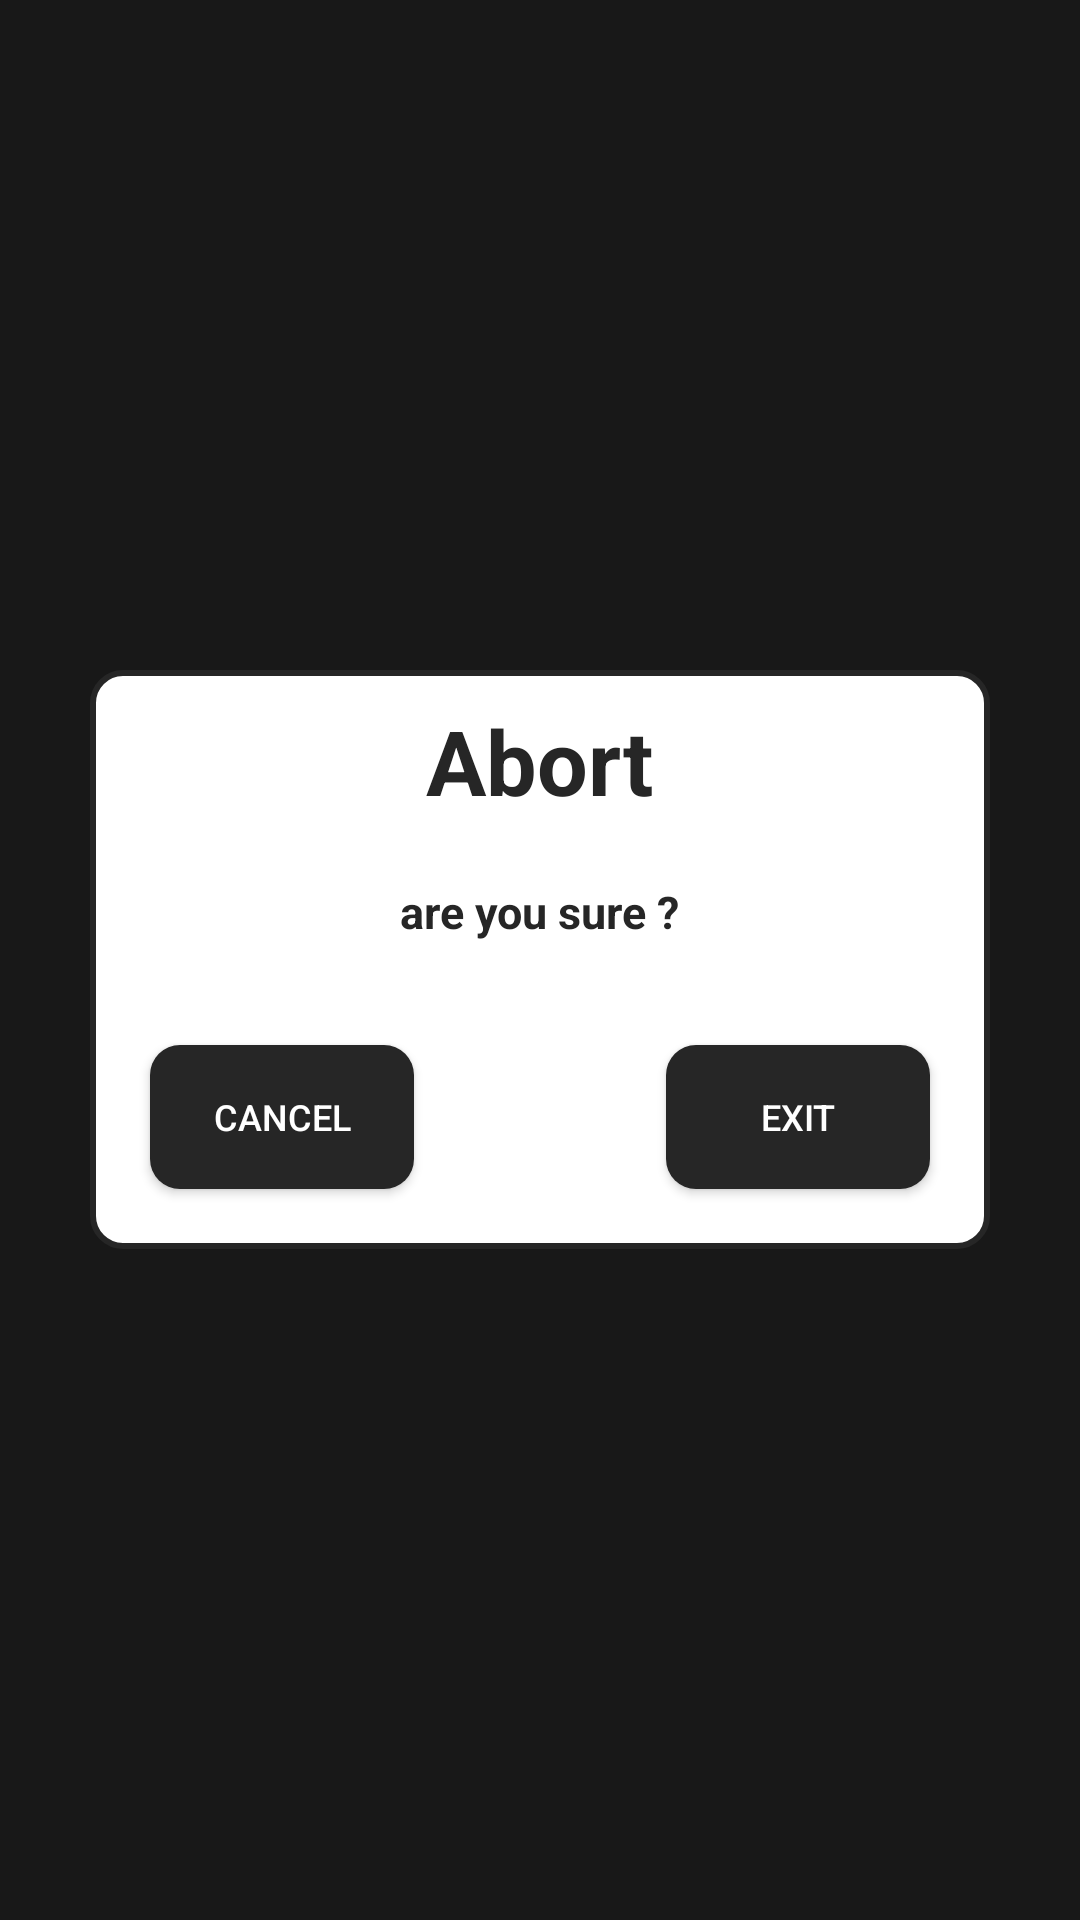

Here is an Android app screen rendered from its layout file. Give the layout XML and the strings, colors and styles it references.
<!-- AndroidManifest.xml: application theme Theme.SpeedSoduko -->
<!-- res/layout/verify_exit_layout.xml -->
<?xml version="1.0" encoding="utf-8"?>
<LinearLayout xmlns:android="http://schemas.android.com/apk/res/android"
    xmlns:tools="http://schemas.android.com/tools"
    android:layout_width="match_parent"
    android:layout_height="match_parent"
    xmlns:app="http://schemas.android.com/apk/res-auto"
    android:background="#4D262626"
    android:padding="30dp"
    android:clickable="true"
    android:layout_margin="-20dp"
    tools:ignore="MissingDefaultResource"
    android:orientation="vertical">
    <RelativeLayout
        android:layout_width="match_parent"
        android:layout_height="0dp"
        android:layout_weight="0.4"/>

    <RelativeLayout
        android:layout_width="match_parent"
        android:layout_height="0dp"
        android:background="@drawable/bg_rounded_white"
        android:layout_centerInParent="true"
        android:layout_weight="0.4">

        <TextView
            android:id="@+id/txt_label_paused"
            android:layout_width="wrap_content"
            android:layout_height="wrap_content"
            android:text="Abort"
            android:textSize="30sp"
            android:textColor="@color/black"
            android:textStyle="bold"
            android:layout_centerHorizontal="true"
            android:layout_alignParentTop="true"
            android:layout_marginVertical="10dp"/>

        <TextView
            android:id="@+id/message_pause"
            android:layout_width="wrap_content"
            android:layout_height="wrap_content"
            android:layout_below="@id/txt_label_paused"
            android:layout_centerHorizontal="true"
            android:layout_marginVertical="10dp"
            android:text="are you sure ?"
            android:textColor="@color/black"
            android:textSize="15sp"
            android:textStyle="bold" />

        <Button
            android:id="@+id/btn_exit"
            android:onClick="exitClick"
            android:layout_width="wrap_content"
            android:layout_height="wrap_content"
            android:text="exit"
            android:textSize="12sp"
            android:background="@drawable/bg_rounded_black"
            app:backgroundTint="@color/white"
            app:backgroundTintMode="multiply"
            android:layout_alignParentBottom="true"
            android:layout_alignParentRight="true"
            android:layout_margin="20dp"/>

        <Button
            android:id="@+id/btn_resume"
            android:onClick="cancelClick"
            android:layout_width="wrap_content"
            android:layout_height="wrap_content"
            android:text="cancel"
            android:textSize="12sp"
            android:background="@drawable/bg_rounded_black"
            app:backgroundTint="@color/white"
            app:backgroundTintMode="multiply"
            android:layout_alignParentBottom="true"
            android:layout_margin="20dp"/>


    </RelativeLayout>

    <RelativeLayout
        android:layout_width="match_parent"
        android:layout_height="0dp"
        android:layout_weight="0.4"/>
</LinearLayout>
<!-- resources referenced by this layout -->
<resources>
  <color name="black">#262626</color>
  <color name="white">#FFFFFF</color>
  <!-- drawable bg_rounded_black (drawable-v24) -->
  <?xml version="1.0" encoding="utf-8"?>
  <shape xmlns:android="http://schemas.android.com/apk/res/android">
      <solid android:color="#262626" />
      <corners
          android:radius="10dp" />
  </shape>
  <!-- drawable bg_rounded_white (drawable-v24) -->
  <?xml version="1.0" encoding="utf-8"?>
  <shape xmlns:android="http://schemas.android.com/apk/res/android">
      <solid android:color="#FFFFFF"/>
      <corners
          android:radius="10dp" />
      <stroke android:width="2dp" android:color="#262626" />
  </shape>
  <style name="Theme.SpeedSoduko" parent="Theme.MaterialComponents.NoActionBar">
          
          <item name="colorPrimary">@color/purple_500</item>
          <item name="colorPrimaryVariant">@color/purple_700</item>
          <item name="colorOnPrimary">@color/white</item>
          
          <item name="colorSecondary">@color/teal_200</item>
          <item name="colorSecondaryVariant">@color/teal_700</item>
          <item name="colorOnSecondary">@color/black</item>
          
          <item name="android:statusBarColor" tools:targetApi="l">?attr/colorPrimaryVariant</item>
          
      </style>
  <color name="purple_500">#FF6200EE</color>
  <color name="purple_700">#FF3700B3</color>
  <color name="teal_200">#FF03DAC5</color>
  <color name="teal_700">#FF018786</color>
</resources>
